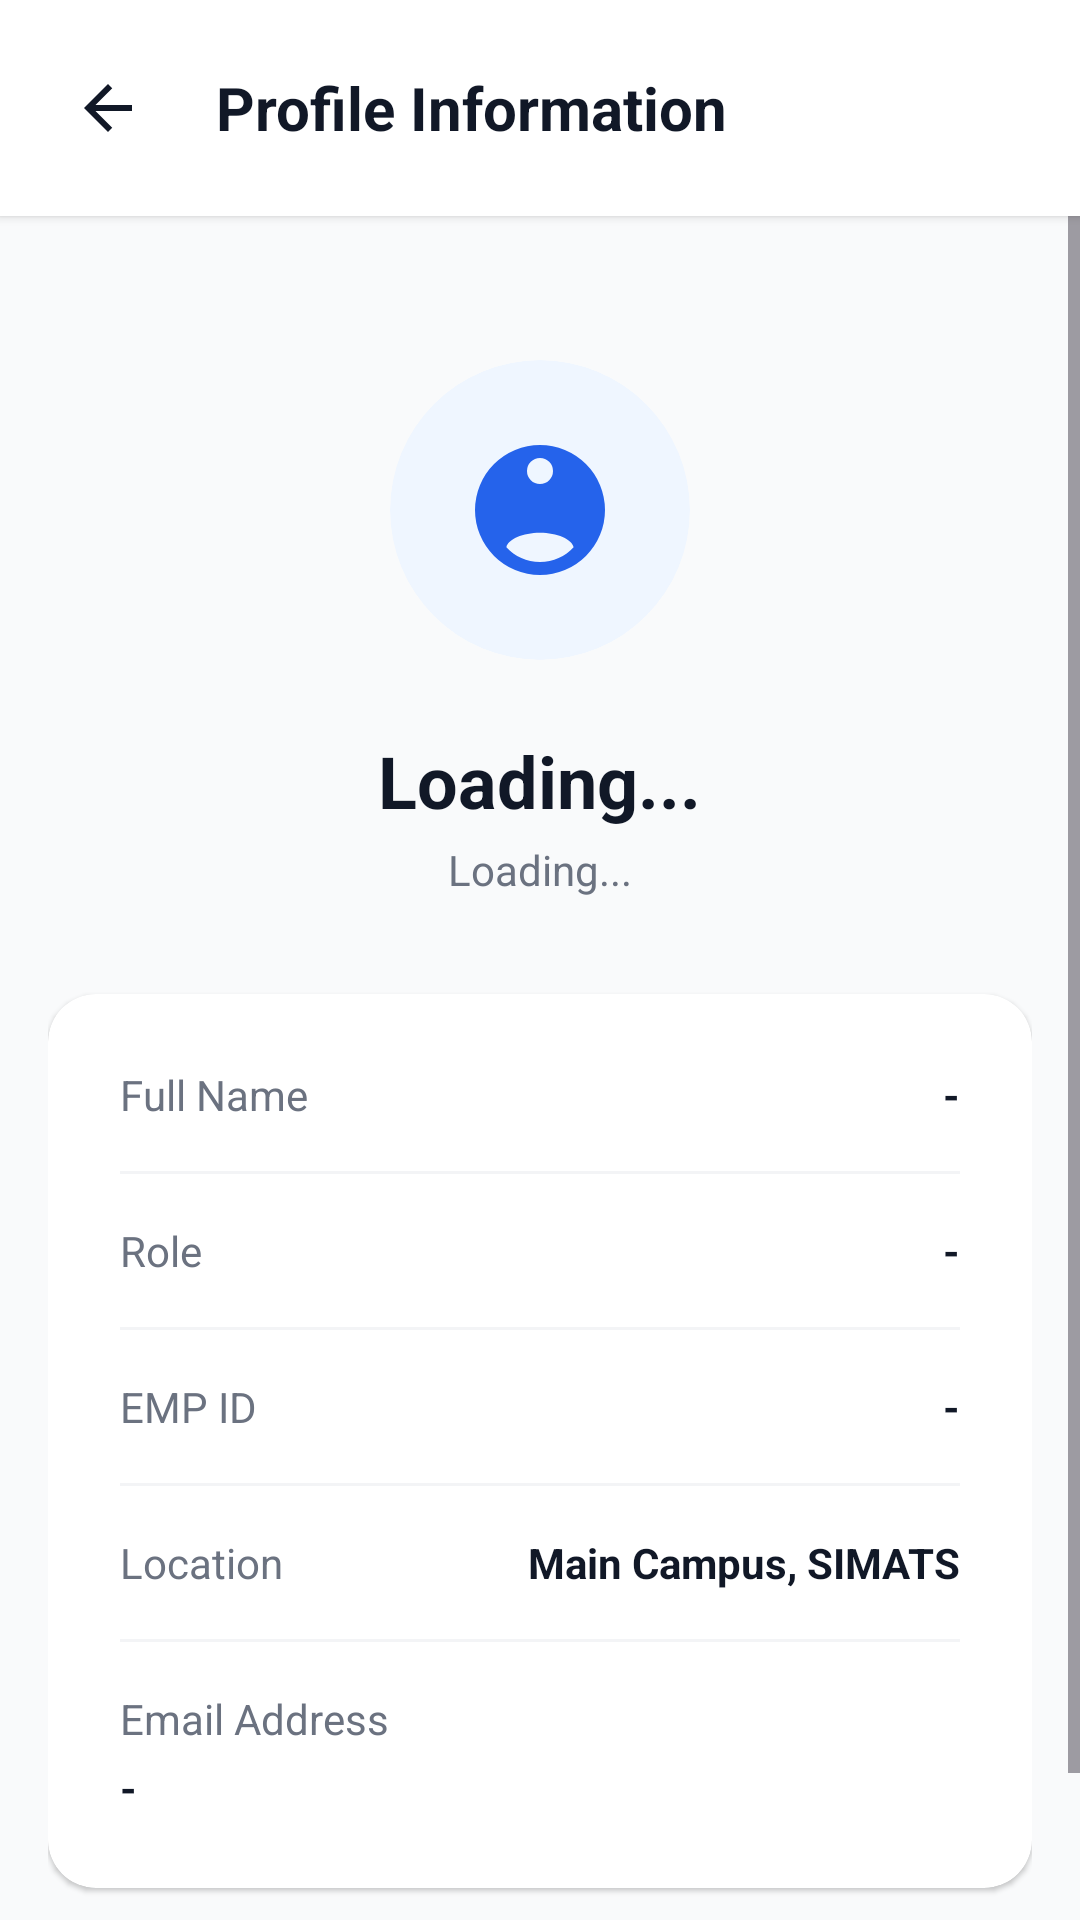

Produce the Android XML layout that renders to this screen, including the resource entries it uses.
<!-- AndroidManifest.xml: activity theme Theme.Resolveiq_frontend -->
<!-- res/layout/activity_profile_info.xml -->
<?xml version="1.0" encoding="utf-8"?>
<androidx.constraintlayout.widget.ConstraintLayout xmlns:android="http://schemas.android.com/apk/res/android"
    xmlns:app="http://schemas.android.com/apk/res-auto"
    android:layout_width="match_parent"
    android:layout_height="match_parent"
    android:background="#F9FAFB">

    
    <LinearLayout
        android:id="@+id/headerLayout"
        android:layout_width="match_parent"
        android:layout_height="wrap_content"
        android:gravity="center_vertical"
        android:orientation="horizontal"
        android:padding="16dp"
        android:background="#FFFFFF"
        android:elevation="2dp"
        app:layout_constraintTop_toTopOf="parent">

        <ImageView
            android:id="@+id/ivBack"
            android:layout_width="40dp"
            android:layout_height="40dp"
            android:background="?attr/selectableItemBackgroundBorderless"
            android:clickable="true"
            android:contentDescription="Back"
            android:focusable="true"
            android:padding="8dp"
            android:src="@drawable/ic_arrow_back"
            app:tint="#111827" />

        <TextView
            android:layout_width="wrap_content"
            android:layout_height="wrap_content"
            android:layout_marginStart="16dp"
            android:text="Profile Information"
            android:textColor="#111827"
            android:textSize="20sp"
            android:textStyle="bold" />

    </LinearLayout>

    <ScrollView
        android:layout_width="match_parent"
        android:layout_height="0dp"
        android:fillViewport="true"
        app:layout_constraintBottom_toBottomOf="parent"
        app:layout_constraintTop_toBottomOf="@id/headerLayout">

        <LinearLayout
            android:layout_width="match_parent"
            android:layout_height="wrap_content"
            android:orientation="vertical"
            android:padding="16dp">

            
            <androidx.cardview.widget.CardView
                android:layout_width="100dp"
                android:layout_height="100dp"
                android:layout_gravity="center"
                android:layout_marginTop="32dp"
                android:layout_marginBottom="24dp"
                app:cardBackgroundColor="#EFF6FF"
                app:cardCornerRadius="50dp"
                app:cardElevation="0dp">
                
                <ImageView
                    android:layout_width="match_parent"
                    android:layout_height="match_parent"
                    android:padding="24dp"
                    android:src="@drawable/ic_user"
                    app:tint="#2563EB" />
            </androidx.cardview.widget.CardView>

            <TextView
                android:id="@+id/tvDispName"
                android:layout_width="wrap_content"
                android:layout_height="wrap_content"
                android:layout_gravity="center"
                android:text="Loading..."
                android:textColor="#111827"
                android:textSize="24sp"
                android:textStyle="bold" />

            <TextView
                android:id="@+id/tvDispRole"
                android:layout_width="wrap_content"
                android:layout_height="wrap_content"
                android:layout_gravity="center"
                android:text="Loading..."
                android:textColor="#6B7280"
                android:textSize="14sp"
                android:layout_marginTop="4dp"
                android:layout_marginBottom="32dp" />

            
            <androidx.cardview.widget.CardView
                android:layout_width="match_parent"
                android:layout_height="wrap_content"
                app:cardBackgroundColor="@color/white"
                app:cardCornerRadius="16dp"
                app:cardElevation="1dp">

                <LinearLayout
                    android:layout_width="match_parent"
                    android:layout_height="wrap_content"
                    android:orientation="vertical"
                    android:padding="8dp">

                    
                    <LinearLayout
                        android:layout_width="match_parent"
                        android:layout_height="wrap_content"
                        android:orientation="horizontal"
                        android:padding="16dp">
                        <TextView
                            android:layout_width="0dp"
                            android:layout_height="wrap_content"
                            android:layout_weight="1"
                            android:text="Full Name"
                            android:textColor="#6B7280"
                            android:textSize="14sp"/>
                        <TextView
                            android:id="@+id/tvFullName"
                            android:layout_width="wrap_content"
                            android:layout_height="wrap_content"
                            android:text="-"
                            android:textColor="#111827"
                            android:textSize="14sp"
                            android:textStyle="bold"/>
                    </LinearLayout>

                    <View
                        android:layout_width="match_parent"
                        android:layout_height="1dp"
                        android:background="#F3F4F6"
                        android:layout_marginHorizontal="16dp"/>

                    
                    <LinearLayout
                        android:layout_width="match_parent"
                        android:layout_height="wrap_content"
                        android:orientation="horizontal"
                        android:padding="16dp">
                        <TextView
                            android:layout_width="0dp"
                            android:layout_height="wrap_content"
                            android:layout_weight="1"
                            android:text="Role"
                            android:textColor="#6B7280"
                            android:textSize="14sp"/>
                        <TextView
                            android:id="@+id/tvRole"
                            android:layout_width="wrap_content"
                            android:layout_height="wrap_content"
                            android:text="-"
                            android:textColor="#111827"
                            android:textSize="14sp"
                            android:textStyle="bold"/>
                    </LinearLayout>

                    <View
                        android:layout_width="match_parent"
                        android:layout_height="1dp"
                        android:background="#F3F4F6"
                        android:layout_marginHorizontal="16dp"/>

                    
                    <LinearLayout
                        android:layout_width="match_parent"
                        android:layout_height="wrap_content"
                        android:orientation="horizontal"
                        android:padding="16dp">
                        <TextView
                            android:layout_width="0dp"
                            android:layout_height="wrap_content"
                            android:layout_weight="1"
                            android:text="EMP ID"
                            android:textColor="#6B7280"
                            android:textSize="14sp"/>
                        <TextView
                            android:id="@+id/tvEmpId"
                            android:layout_width="wrap_content"
                            android:layout_height="wrap_content"
                            android:text="-"
                            android:textColor="#111827"
                            android:textSize="14sp"
                            android:textStyle="bold"/>
                    </LinearLayout>

                    <View
                        android:layout_width="match_parent"
                        android:layout_height="1dp"
                        android:background="#F3F4F6"
                        android:layout_marginHorizontal="16dp"/>

                    
                    <LinearLayout
                        android:layout_width="match_parent"
                        android:layout_height="wrap_content"
                        android:orientation="horizontal"
                        android:padding="16dp">
                        <TextView
                            android:layout_width="0dp"
                            android:layout_height="wrap_content"
                            android:layout_weight="1"
                            android:text="Location"
                            android:textColor="#6B7280"
                            android:textSize="14sp"/>
                        <TextView
                            android:id="@+id/tvLocation"
                            android:layout_width="wrap_content"
                            android:layout_height="wrap_content"
                            android:text="Main Campus, SIMATS"
                            android:textColor="#111827"
                            android:textSize="14sp"
                            android:textStyle="bold"/>
                    </LinearLayout>

                    <View
                        android:layout_width="match_parent"
                        android:layout_height="1dp"
                        android:background="#F3F4F6"
                        android:layout_marginHorizontal="16dp"/>

                    
                    <LinearLayout
                        android:layout_width="match_parent"
                        android:layout_height="wrap_content"
                        android:orientation="vertical"
                        android:padding="16dp">
                        <TextView
                            android:layout_width="wrap_content"
                            android:layout_height="wrap_content"
                            android:text="Email Address"
                            android:textColor="#6B7280"
                            android:textSize="14sp"
                            android:layout_marginBottom="4dp"/>
                        <TextView
                            android:id="@+id/tvEmail"
                            android:layout_width="wrap_content"
                            android:layout_height="wrap_content"
                            android:text="-"
                            android:textColor="#111827"
                            android:textSize="14sp"
                            android:textStyle="bold"/>
                    </LinearLayout>

                </LinearLayout>
            </androidx.cardview.widget.CardView>

            <TextView
                android:layout_width="match_parent"
                android:layout_height="wrap_content"
                android:layout_marginTop="32dp"
                android:gravity="center"
                android:text="This information is managed by your organization."
                android:textColor="#9CA3AF"
                android:textSize="12sp" />

        </LinearLayout>
    </ScrollView>

</androidx.constraintlayout.widget.ConstraintLayout>
<!-- resources referenced by this layout -->
<resources>
  <color name="white">#FFFFFFFF</color>
  <!-- drawable ic_arrow_back (drawable) -->
  <?xml version="1.0" encoding="utf-8"?>
  <vector xmlns:android="http://schemas.android.com/apk/res/android"
      android:width="24dp"
      android:height="24dp"
      android:viewportWidth="24"
      android:viewportHeight="24">
      <path
          android:fillColor="#64748B"
          android:pathData="M20,11H7.83l5.59,-5.59L12,4l-8,8 8,8 1.41,-1.41L7.83,13H20v-2z"/>
  </vector>
  <!-- drawable ic_user (drawable) -->
  <?xml version="1.0" encoding="utf-8"?>
  <vector xmlns:android="http://schemas.android.com/apk/res/android"
      android:width="24dp"
      android:height="24dp"
      android:viewportWidth="24"
      android:viewportHeight="24"
      android:tint="?attr/colorControlNormal">
      <path
          android:fillColor="@android:color/white"
          android:pathData="M12,2A10,10 0,0 0,2 12A10,10 0,0 0,12 22A10,10 0,0 0,22 12A10,10 0,0 0,12 2M12,4A2,2 0,0 1,14 6A2,2 0,0 1,12 8A2,2 0,0 1,10 6A2,2 0,0 1,12 4M12,20C9.97,20 8.12,19.13 6.83,17.73C7.03,16.53 9.4,15.5 12,15.5C14.6,15.5 16.97,16.53 17.17,17.73C15.88,19.13 14.03,20 12,20Z"/>
  </vector>
  <style name="Theme.Resolveiq_frontend" parent="Base.Theme.Resolveiq_frontend" />
  <style name="Base.Theme.Resolveiq_frontend" parent="Theme.Material3.DayNight.NoActionBar">
          
          <item name="colorPrimary">@color/primary_blue</item>
          <item name="colorOnPrimary">@color/white</item>
          <item name="colorSurface">@color/white</item>
          <item name="colorOnSurface">@color/text_primary</item>
          <item name="colorSurfaceVariant">@color/background_light</item>
          <item name="colorOnSurfaceVariant">@color/text_secondary</item>
          <item name="android:colorBackground">@color/background_light</item>
          
          
          <item name="colorSecondaryContainer">#FFFFFF</item>
          <item name="colorOnSecondaryContainer">@color/blue_600</item>
      </style>
  <color name="primary_blue">#1E3A8A</color>
  <color name="text_primary">#111827</color>
  <color name="background_light">#F9FAFB</color>
  <color name="text_secondary">#4B5563</color>
  <color name="blue_600">#2563EB</color>
</resources>
